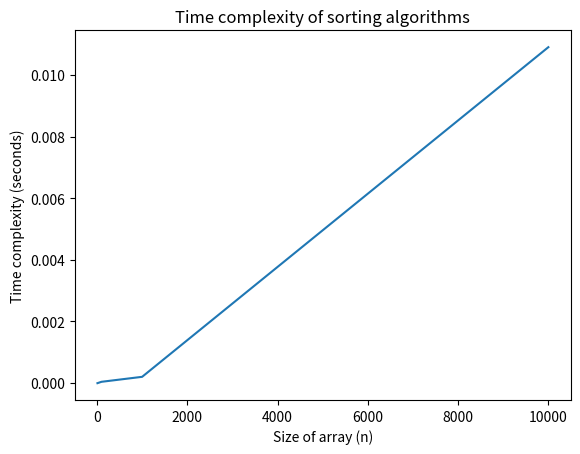

The script that saved this image:
import matplotlib.pyplot as plt
import time 
import random
#sort function
def Selection_Sort(arr):
    for i in range(len(arr)):
        curr_min = i
        for j in range(i+1, len(arr)):
            if arr[j] < arr[curr_min]:
                curr_min = j
        arr[i],arr[curr_min] = arr[curr_min],arr[i]


    return arr

#creation of arrays
arr_1 = []
for i in range(1,11):
    arr_1.append(random.randint(1,100))

arr_2=[]
for i in range(1,101):
    arr_2.append(random.randint(1,100))

arr_3=[]
for i in range(1,1001):
    arr_3.append(random.randint(1,1000))

arr_4=[]
for i in range(1,10001):
    arr_4.append(random.randint(1,1000))


#measuring time for the different arrays being sorted

start_time= time.time()
Selection_Sort(arr_1)
end_time= time.time()
elapsed_time_1= start_time - end_time
print(f"Selection sort time for n=10: {elapsed_time_1} seconds")

start_time= time.time()
Selection_Sort(arr_2)
elapsed_time_2= start_time - end_time
print(f"Selection sort time for n=100: {elapsed_time_2} seconds")

start_time= time.time()
Selection_Sort(arr_3)
elapsed_time_3= start_time - end_time
print(f"Selection sort time for n=1000: {elapsed_time_3} seconds")

start_time= time.time()
Selection_Sort(arr_4)
elapsed_time_4= start_time - end_time
print(f"Selection Sort sort time for n=10000: {elapsed_time_4} seconds")


#plotting the graph

x = [10, 100, 1000, 10000]

y =[elapsed_time_1,elapsed_time_2,elapsed_time_3,elapsed_time_4]


plt.plot(x,y)

plt.xlabel("Size of array (n)")
plt.ylabel("Time complexity (seconds)")
plt.title("Time complexity of sorting algorithms")

# display the graph
plt.show()
